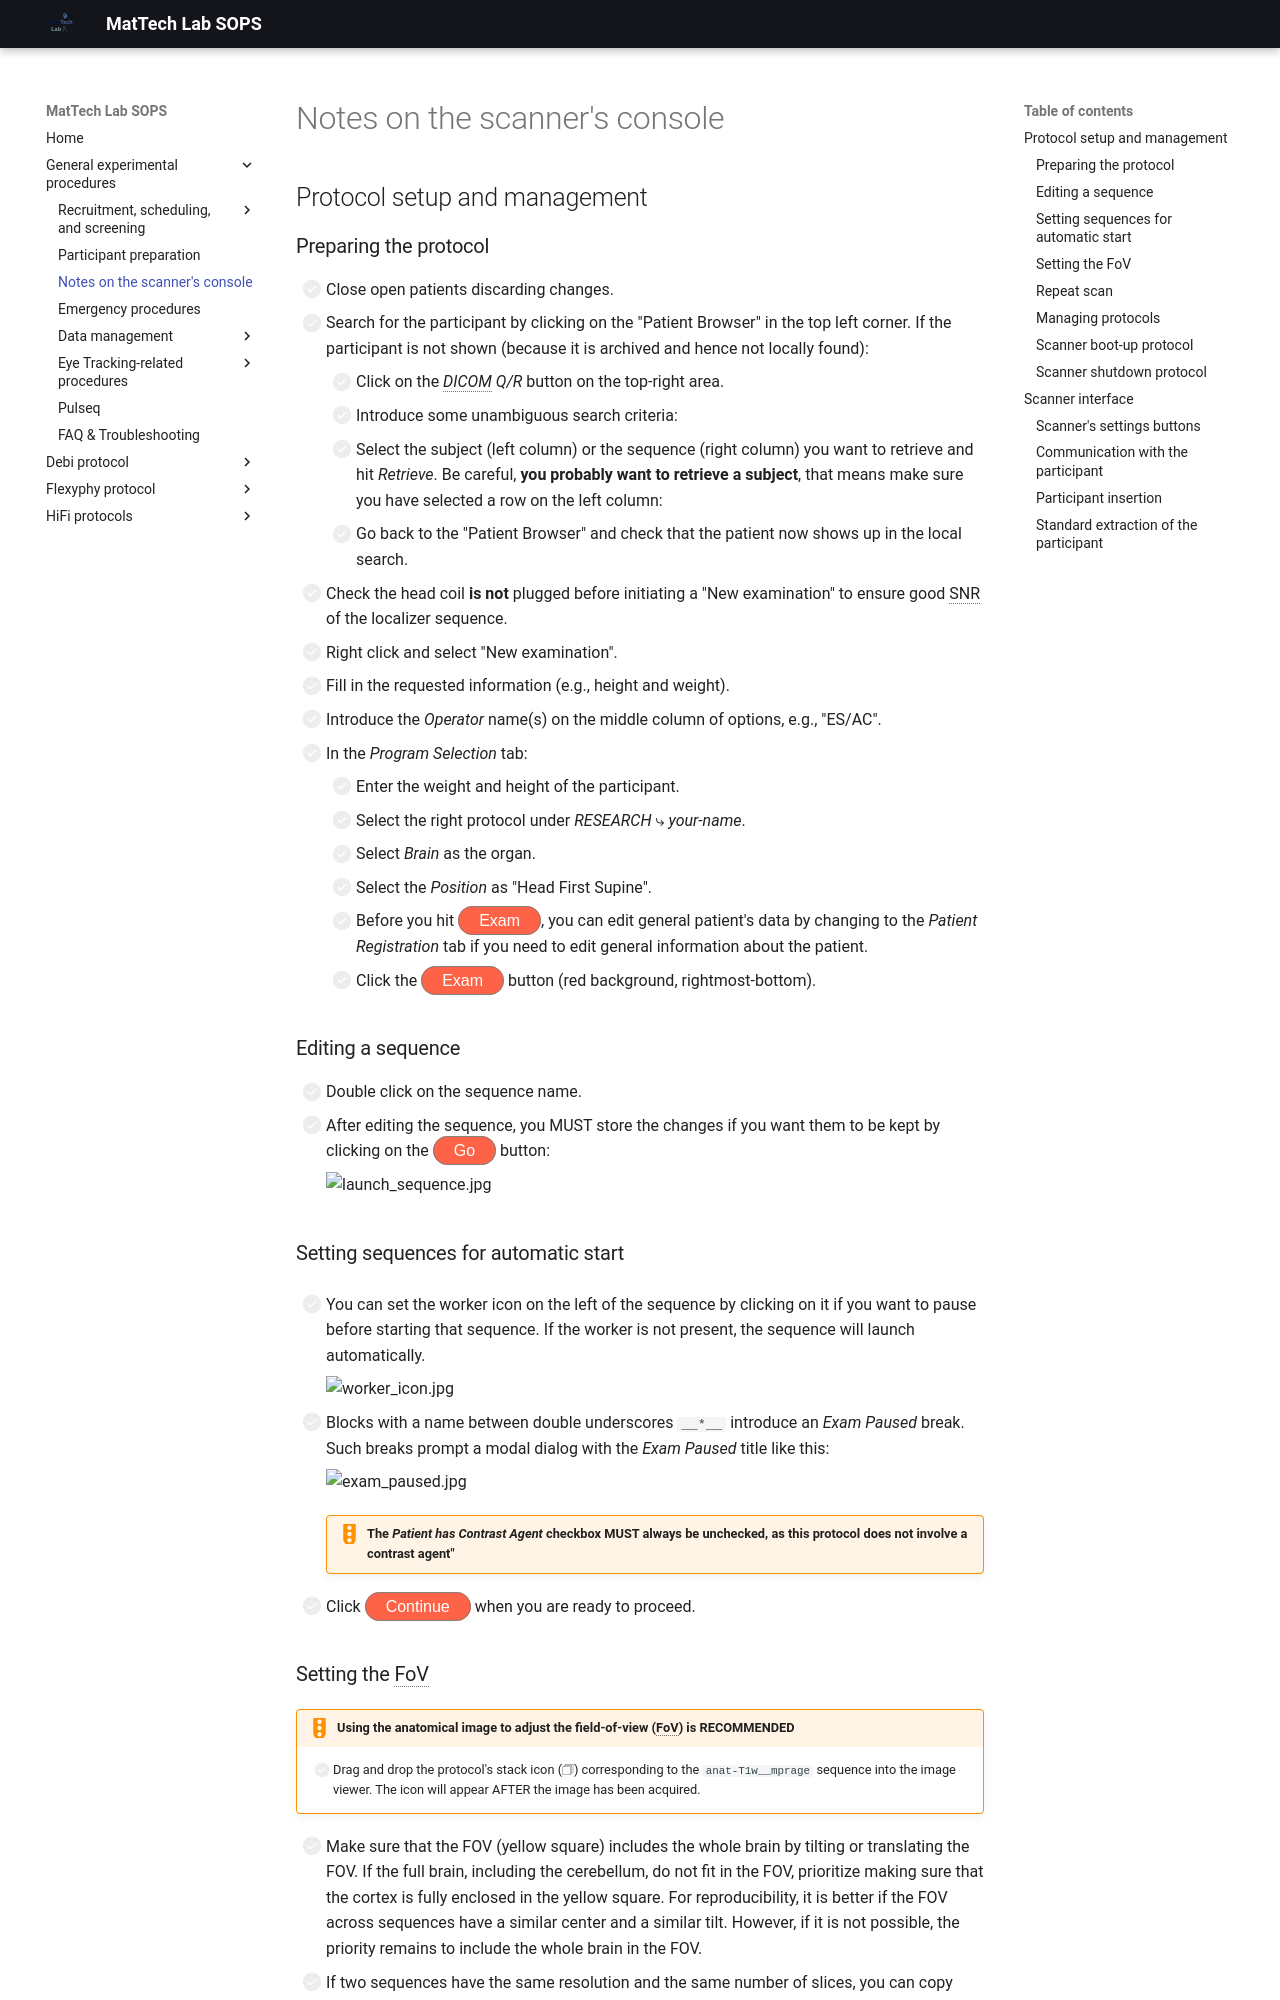

repository: MattechLab/sops · page: general/notes-scanning/index.html · generator: mkdocs

## Protocol setup and management

### Preparing the protocol

- [ ] Close open patients discarding changes.
    ![](../assets/general/notes-scanning/console-00-close-patient.jpg)
- [ ] Search for the participant by clicking on the "Patient Browser" in the top left corner.
      If the participant is not shown (because it is archived and hence not locally found):
      - [ ] Click on the *DICOM Q/R* button on the top-right area.
          ![](../assets/general/notes-scanning/console-02-retrieve.jpg)
      - [ ] Introduce some unambiguous search criteria:
          ![](../assets/general/notes-scanning/console-03-dicom-search.jpg)
      - [ ] Select the subject (left column) or the sequence (right column) you want to retrieve and hit *Retrieve*. Be careful, **you probably want to retrieve a subject**, that means make sure you have selected a row on the left column:
          ![](../assets/general/notes-scanning/console-04-dicom-retrieve.jpg)
      - [ ] Go back to the "Patient Browser" and check that the patient now shows up in the local search.
- [ ] Check the head coil **is not** plugged before initiating a "New examination" to ensure good SNR of the localizer sequence.
- [ ] Right click and select "New examination".
    ![](../assets/general/notes-scanning/console-01-search-patient.jpg)
- [ ] Fill in the requested information (e.g., height and weight).
- [ ] Introduce the *Operator* name(s) on the middle column of options, e.g., "ES/AC".
- [ ] In the *Program Selection* tab:
    ![](../assets/general/notes-scanning/console-04-new-exam.jpg)
    - [ ] Enter the weight and height of the participant.
    - [ ] Select the right protocol under *RESEARCH* ⤷ *your-name*.
    - [ ] Select *Brain* as the organ.
    - [ ] Select the *Position* as "Head First Supine".
    - [ ] Before you hit <span class="consolebutton red">Exam</span>, you can edit general patient's data by changing to the *Patient Registration* tab if you need to edit general information about the patient.
    - [ ] Click the <span class="consolebutton red">Exam</span> button (red background, rightmost-bottom).

### Editing a sequence
- [ ] Double click on the sequence name.
- [ ] After editing the sequence, you MUST store the changes if you want them to be kept by clicking on the <span class="consolebutton red">Go</span> button:

    ![launch_sequence.jpg](../assets/general/notes-scanning/launch_sequence.jpg)

### Setting sequences for automatic start
- [ ] You can set the worker icon on the left of the sequence by clicking on it if you want to pause before starting that sequence. If the worker is not present, the sequence will launch automatically.

    ![worker_icon.jpg](../assets/general/notes-scanning/worker_icon.jpg)

- [ ] Blocks with a name between double underscores `__*__` introduce an *Exam Paused* break.
    Such breaks prompt a modal dialog with the *Exam Paused* title like this:

    ![exam_paused.jpg](../assets/general/notes-scanning/exam_paused.jpg)

    !!! warning "The *Patient has Contrast Agent* checkbox MUST always be unchecked, as this protocol does not involve a contrast agent""

- [ ] Click <span class="consolebutton red">Continue</span> when you are ready to proceed.
